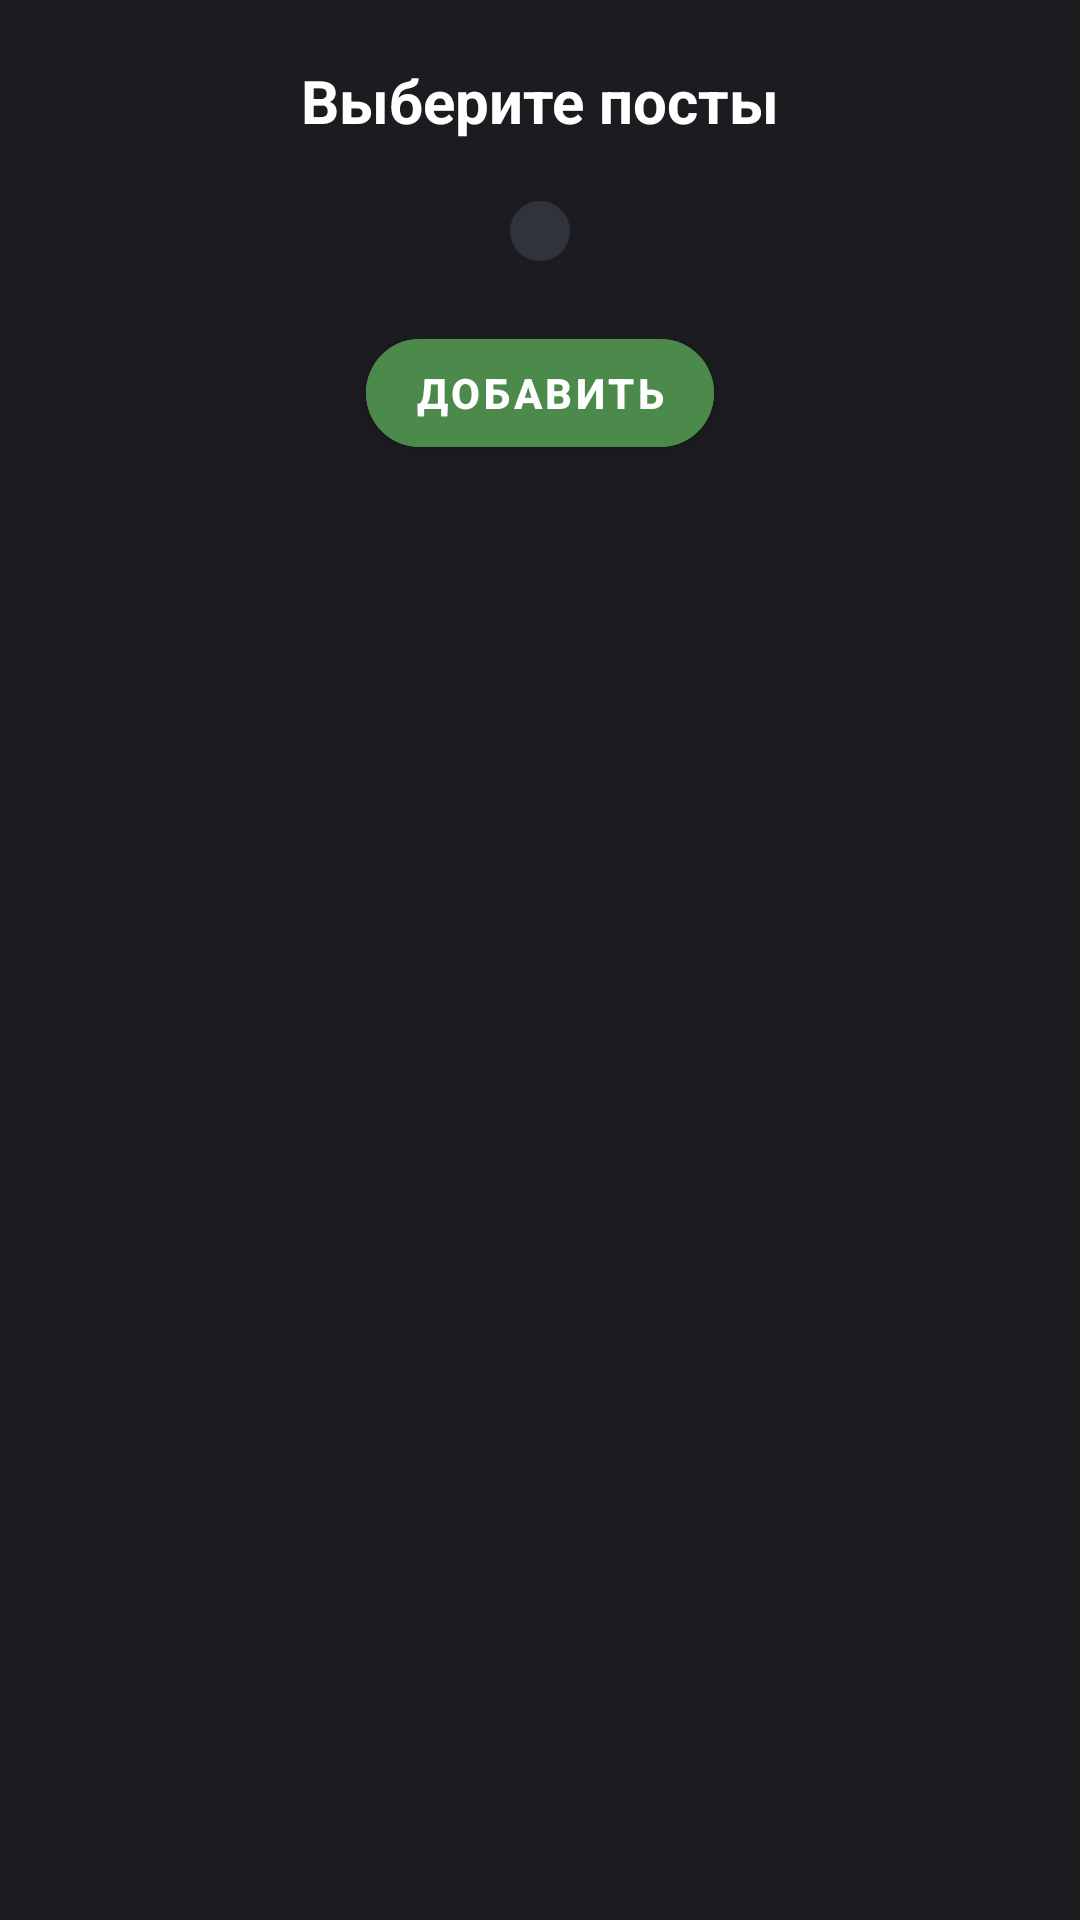

Write the Android layout XML for this screen, with the resource values it uses.
<!-- AndroidManifest.xml: application theme Theme.MediaIO -->
<!-- res/layout/add_posts_to_album_dialog.xml -->
<?xml version="1.0" encoding="utf-8"?>
<androidx.constraintlayout.widget.ConstraintLayout xmlns:android="http://schemas.android.com/apk/res/android"
    xmlns:app="http://schemas.android.com/apk/res-auto"
    xmlns:tools="http://schemas.android.com/tools"
    android:layout_width="match_parent"
    android:layout_height="wrap_content">

    <TextView
        android:id="@+id/addPostToAlbumTitile"
        android:layout_width="wrap_content"
        android:layout_height="wrap_content"
        android:text="@string/title_choose_posts"
        android:layout_marginTop="20dp"
        android:textSize="20dp"
        app:layout_constraintEnd_toEndOf="parent"
        app:layout_constraintStart_toStartOf="parent"
        app:layout_constraintTop_toTopOf="parent" />

    <com.google.android.material.button.MaterialButton
        android:id="@+id/addPostsToAlbumButton"
        android:layout_width="wrap_content"
        android:layout_height="wrap_content"
        android:text="@string/title_add"
        android:backgroundTint="?attr/colorSecondaryVariant"
        android:layout_marginTop="20dp"
        app:cornerRadius="30dp"
        app:layout_constraintEnd_toEndOf="parent"
        app:layout_constraintStart_toStartOf="parent"
        app:layout_constraintTop_toBottomOf="@+id/addingPostList" />

    <androidx.recyclerview.widget.RecyclerView
        android:id="@+id/addingPostList"
        android:layout_width="wrap_content"
        android:layout_height="wrap_content"
        android:layout_marginTop="20dp"
        android:background="@drawable/cropped_primary_color_variant_background"
        app:layout_constraintEnd_toEndOf="parent"
        app:layout_constraintStart_toStartOf="parent"
        app:layout_constraintTop_toBottomOf="@+id/addPostToAlbumTitile" />

</androidx.constraintlayout.widget.ConstraintLayout>
<!-- resources referenced by this layout -->
<resources>
  <!-- drawable cropped_primary_color_variant_background (drawable) -->
  <?xml version="1.0" encoding="utf-8"?>
  <shape xmlns:android="http://schemas.android.com/apk/res/android"
      android:shape="rectangle">
      <solid
          android:color="?attr/colorPrimaryVariant"/>
      <corners
          android:radius="30dp"/>
      <padding
          android:right="10dp"
          android:left="10dp"
          android:top="10dp"
          android:bottom="10dp"/>
  
  </shape>
  <string name="title_add">Добавить</string>
  <string name="title_choose_posts">Выберите посты</string>
  <color name="black">#1C1B20</color>
  <color name="gray">#2F333C</color>
  <color name="white">#FFFFFFFF</color>
  <color name="light_green">#77DD77</color>
  <color name="green">#4B8A4B</color>
  <style name="BottomSheetDialogTheme" parent="Theme.Design.BottomSheetDialog">
          <item name="bottomSheetStyle">@style/BottomSheetModalStyle</item>
      </style>
  <color name="light_gray">#80899C</color>
  <style name="EditTextStyle" parent="@style/Widget.AppCompat.EditText">
          <item name="android:textColor">?attr/colorOnPrimary</item>
          <item name="android:background">@drawable/edit_text_background</item>
      </style>
  <style name="PopupMenuStyle" parent="@style/Widget.AppCompat.PopupMenu">
          <item name="android:popupBackground">@drawable/popup_background</item>
          <item name="android:overlapAnchor">true</item>
      </style>
  <style name="BottomSheetModalStyle" parent="Widget.Design.BottomSheet.Modal">
          <item name="android:background">@drawable/bottom_sheet_dialog_background</item>
      </style>
  <!-- drawable edit_text_background (drawable) -->
  <?xml version="1.0" encoding="utf-8"?>
  <shape xmlns:android="http://schemas.android.com/apk/res/android"
      android:shape="rectangle">
      <solid
          android:color="?attr/colorPrimaryVariant"></solid>
      <corners
          android:radius="25dp"></corners>
      <padding
          android:left="15dp"
          android:right="8dp"
          android:top="15dp"
          android:bottom="15dp"></padding>
  
  </shape>
  <!-- drawable popup_background (drawable) -->
  <?xml version="1.0" encoding="utf-8"?>
  <shape xmlns:android="http://schemas.android.com/apk/res/android"
      android:shape="rectangle">
      <solid
          android:color="?attr/colorPrimary"/>
      <corners
          android:radius="30dp"/>
      <stroke
          android:color="?attr/colorSecondary"
          android:width="2dp"/>
      <padding
          android:right="5dp"
          android:left="5dp"
          android:bottom="5dp"
          android:top="5dp"/>
  
  </shape>
  <!-- drawable bottom_sheet_dialog_background (drawable) -->
  <?xml version="1.0" encoding="utf-8"?>
  <selector xmlns:android="http://schemas.android.com/apk/res/android">
      <item>
          <shape
              android:shape="rectangle">
              <solid
                  android:color="?attr/colorPrimary"/>
              <corners
                  android:topRightRadius="16dp"
                  android:topLeftRadius="16dp"/>
          </shape>
      </item>
  
  </selector>
</resources>
